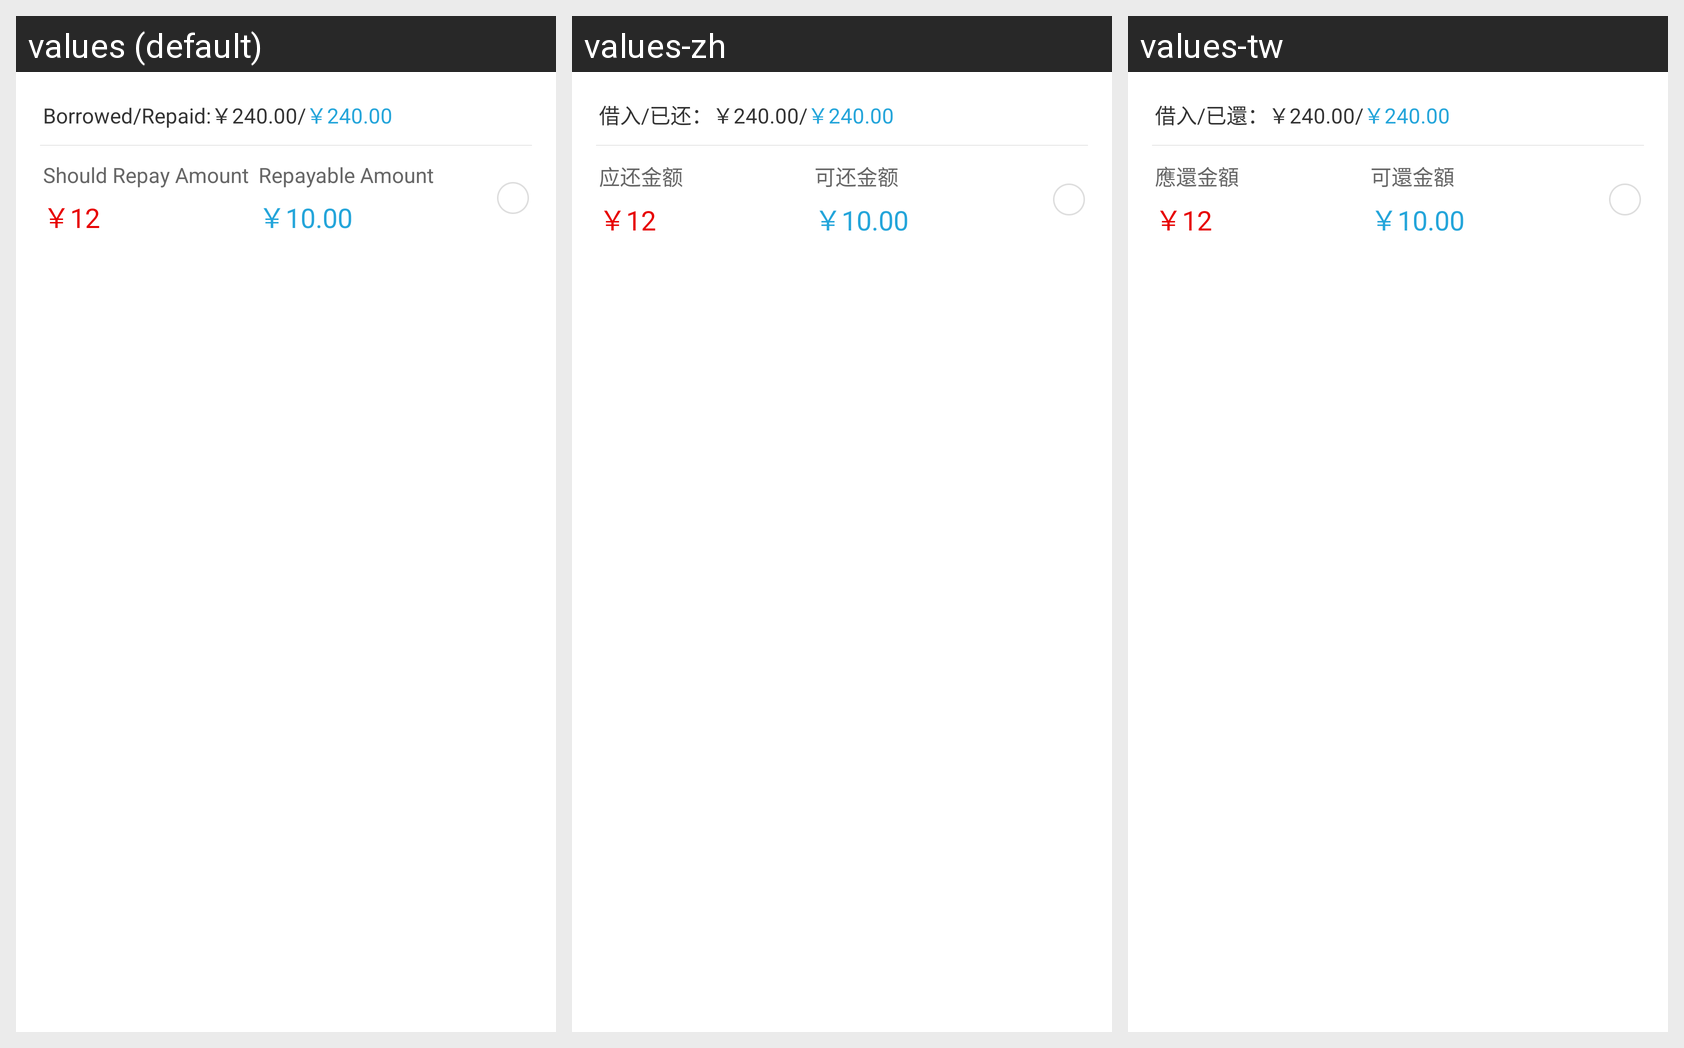

Translations of the strings shown on this Android screen, per locale in the grid:
Android screen res/layout/asset_lend_repayment_quick_item.xml rendered under 3 locales, left to right: values (default), values-zh, values-tw. Device: Nexus 5 (rendered at 1080×1920; each locale shown at half size, 540×960, under a caption strip naming it); theme AppTheme.
Strings drawn on this screen, with the default value and each locale's value (text and hints the layout hard-codes, and strings that could not be matched under every locale, appear in the picture but are not listed):

asset_yjyh
  values: Borrowed/Repaid:
  values-zh: 借入/已还：
  values-tw: 借入/已還：

asset_yhje
  values: Should Repay Amount
  values-zh: 应还金额
  values-tw: 應還金額

asset_khje
  values: Repayable Amount
  values-zh: 可还金额
  values-tw: 可還金額
